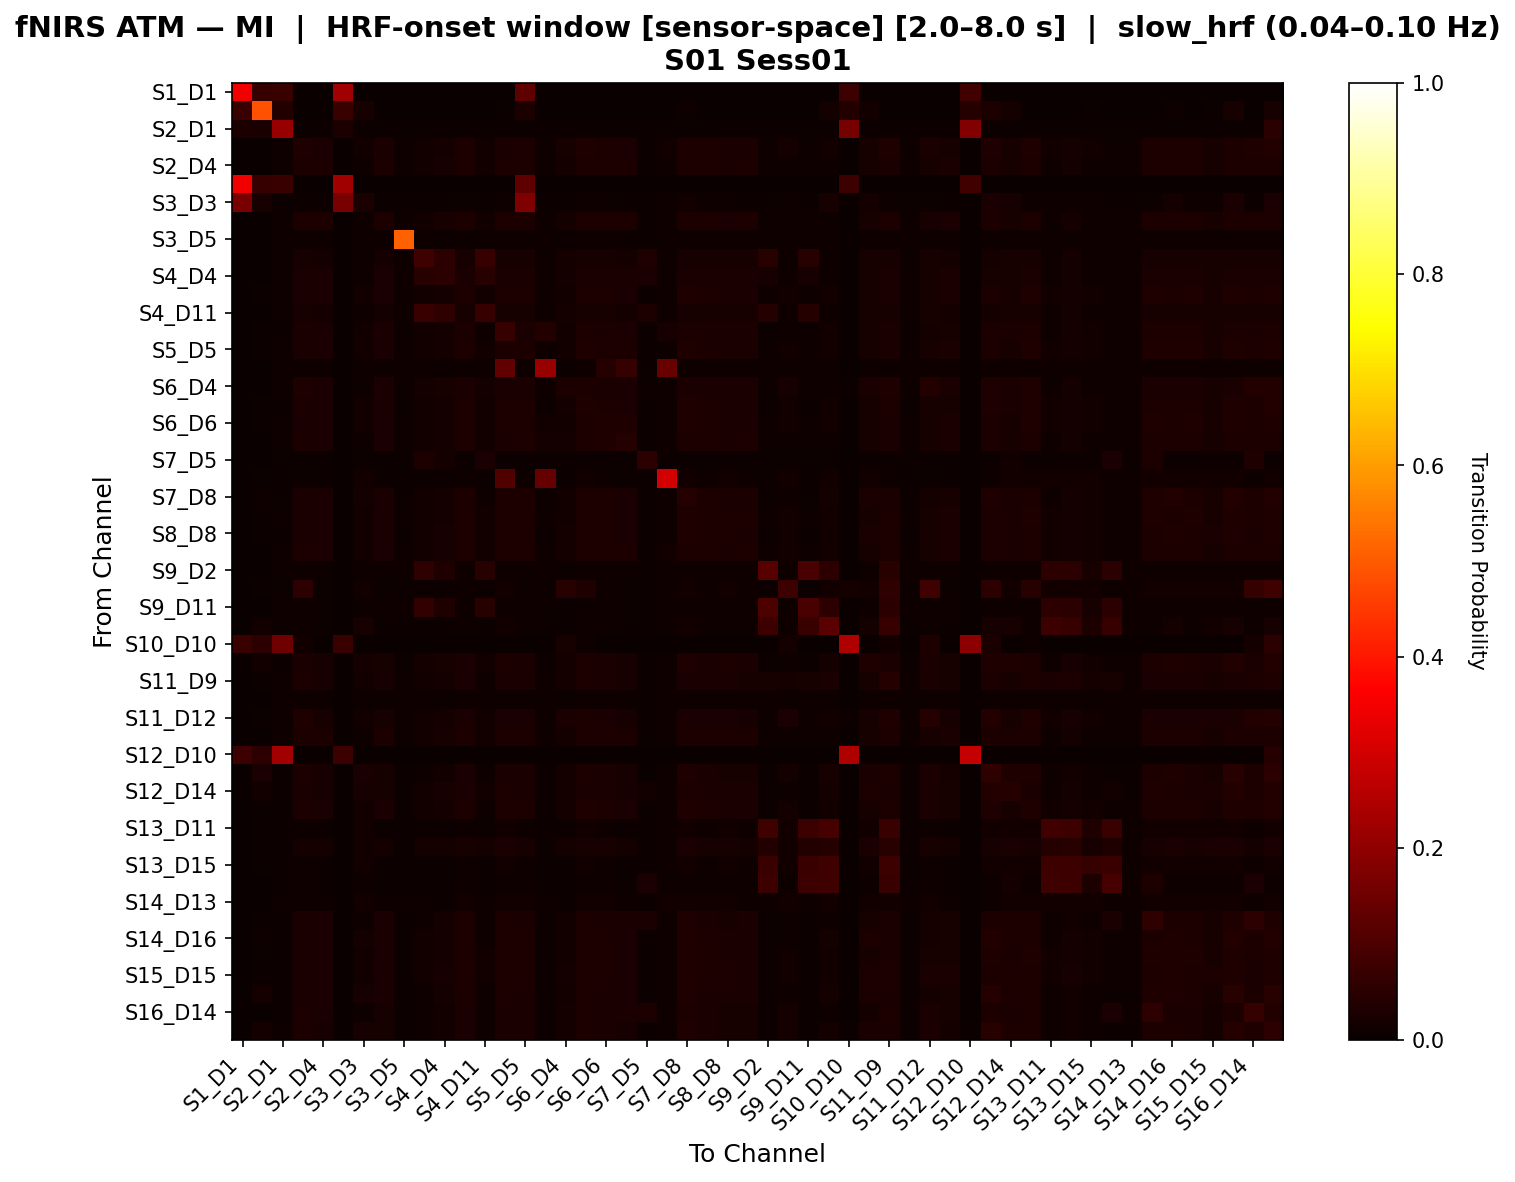

The table this chart was drawn from, first rows:
, S1_D1 hbo, S1_D3 hbo, S2_D1 hbo, S2_D2 hbo, S2_D4 hbo, S3_D1 hbo, S3_D3 hbo, S3_D4 hbo, S3_D5 hbo, S4_D2 hbo, S4_D4 hbo, S4_D6 hbo, S4_D11 hbo, S5_D3 hbo, S5_D5 hbo, S5_D7 hbo, S6_D4 hbo, S6_D5 hbo, S6_D6 hbo, S6_D8 hbo, S7_D5 hbo, S7_D7 hbo, S7_D8 hbo
S1_D1 hbo, 0.3471, 0.06765, 0.07353, 0.0, 0.0, 0.225, 0.0, 0.0, 0.0, 0.0, 0.0, 0.0, 0.0, 0.0, 0.125, 0.0, 0.0, 0.0, 0.0, 0.0, 0.0, 0.0, 0.0
S1_D3 hbo, 0.07053, 0.4854, 0.03903, 0.0, 0.0, 0.07053, 0.0223, 0.0, 0.0, 0.0, 0.0, 0.001859, 0.0, 0.005576, 0.02964, 0.0, 0.0, 0.003717, 0.001859, 0.0, 0.0, 0.001859, 0.009294
S2_D1 hbo, 0.03071, 0.02457, 0.2138, 0.007371, 0.006143, 0.03071, 0.007371, 0.006143, 0.006143, 0.006143, 0.004914, 0.007371, 0.006143, 0.007371, 0.007371, 0.006143, 0.004914, 0.007371, 0.007371, 0.006143, 0.004914, 0.007371, 0.007371
S2_D2 hbo, 0.0, 0.003425, 0.008562, 0.03191, 0.02539, 0.0, 0.01199, 0.02539, 0.008562, 0.01337, 0.01807, 0.02881, 0.01257, 0.02721, 0.02881, 0.008562, 0.01967, 0.03202, 0.02881, 0.02539, 0.006849, 0.01199, 0.02881
S2_D4 hbo, 0.0, 0.001894, 0.00947, 0.02944, 0.0284, 0.0, 0.01136, 0.02754, 0.00947, 0.01463, 0.01962, 0.03116, 0.01377, 0.02858, 0.0303, 0.00947, 0.01618, 0.0303, 0.0303, 0.02926, 0.007576, 0.01136, 0.03116
S3_D1 hbo, 0.3471, 0.06765, 0.07353, 0.0, 0.0, 0.225, 0.0, 0.0, 0.0, 0.0, 0.0, 0.0, 0.0, 0.0, 0.125, 0.0, 0.0, 0.0, 0.0, 0.0, 0.0, 0.0, 0.0
S3_D3 hbo, 0.1667, 0.02006, 0.005731, 0.007163, 0.005731, 0.1667, 0.02436, 0.005731, 0.005731, 0.005731, 0.004298, 0.008596, 0.005731, 0.01146, 0.1753, 0.005731, 0.004298, 0.01003, 0.008596, 0.005731, 0.004298, 0.008596, 0.01433
S3_D4 hbo, 0.0, 0.001894, 0.00947, 0.02879, 0.02782, 0.0, 0.01136, 0.02782, 0.00947, 0.01497, 0.02042, 0.03063, 0.01406, 0.02788, 0.02971, 0.00947, 0.01675, 0.02971, 0.02971, 0.02874, 0.007576, 0.01136, 0.03063
S3_D5 hbo, 0.0, 0.001894, 0.00947, 0.01136, 0.00947, 0.0, 0.01136, 0.00947, 0.5095, 0.00947, 0.007576, 0.01136, 0.00947, 0.01136, 0.01136, 0.00947, 0.007576, 0.01136, 0.01136, 0.00947, 0.007576, 0.01136, 0.01136
S4_D2 hbo, 0.0, 0.001563, 0.007812, 0.02013, 0.01857, 0.0, 0.009375, 0.01857, 0.007812, 0.08097, 0.05257, 0.02013, 0.06732, 0.02013, 0.02013, 0.007812, 0.017, 0.02013, 0.02013, 0.01857, 0.03125, 0.009375, 0.02013
S4_D4 hbo, 0.0, 0.0, 0.009398, 0.02442, 0.02442, 0.0, 0.009398, 0.02442, 0.009398, 0.04563, 0.04831, 0.02442, 0.04456, 0.02442, 0.02442, 0.009398, 0.01825, 0.02442, 0.02442, 0.02442, 0.02444, 0.009398, 0.02442
S4_D6 hbo, 0.0, 0.004792, 0.007987, 0.02716, 0.02644, 0.0, 0.01278, 0.02644, 0.007987, 0.01326, 0.01869, 0.03051, 0.01238, 0.02948, 0.02964, 0.007987, 0.01518, 0.03123, 0.02964, 0.02732, 0.00639, 0.01118, 0.03299
S4_D11 hbo, 0.0, 0.001592, 0.007962, 0.02033, 0.01874, 0.0, 0.009554, 0.01874, 0.007962, 0.07336, 0.05734, 0.02033, 0.06961, 0.02033, 0.02033, 0.007962, 0.01715, 0.02033, 0.02033, 0.01874, 0.02866, 0.009554, 0.02033
S5_D3 hbo, 0.0, 0.006812, 0.006812, 0.02533, 0.02396, 0.0, 0.01362, 0.02396, 0.006812, 0.01196, 0.01746, 0.02669, 0.0111, 0.06594, 0.02669, 0.03825, 0.01403, 0.02805, 0.02669, 0.02396, 0.00545, 0.02326, 0.03078
S5_D5 hbo, 0.001761, 0.004792, 0.007987, 0.02719, 0.02647, 0.0008803, 0.01278, 0.02647, 0.007987, 0.01327, 0.01871, 0.03055, 0.01239, 0.0295, 0.03055, 0.007987, 0.01519, 0.03127, 0.02967, 0.02735, 0.00639, 0.01118, 0.03215
S5_D7 hbo, 0.0, 0.00173, 0.008651, 0.01038, 0.008651, 0.0, 0.01038, 0.008651, 0.008651, 0.008651, 0.00692, 0.01038, 0.008651, 0.1304, 0.01038, 0.2123, 0.00692, 0.01038, 0.04087, 0.06353, 0.00692, 0.1445, 0.01038
S6_D4 hbo, 0.0, 0.0, 0.01082, 0.03408, 0.02374, 0.0, 0.01082, 0.02374, 0.01082, 0.01857, 0.02158, 0.02374, 0.01728, 0.02374, 0.02374, 0.01082, 0.03062, 0.02891, 0.02374, 0.02374, 0.008658, 0.01082, 0.02374
S6_D5 hbo, 0.0, 0.006135, 0.007669, 0.02907, 0.02505, 0.0, 0.0138, 0.02505, 0.007669, 0.01264, 0.01772, 0.02895, 0.01181, 0.02953, 0.02812, 0.007669, 0.01772, 0.03214, 0.02812, 0.02588, 0.006135, 0.01074, 0.03202
S6_D6 hbo, 0.0, 0.004792, 0.007987, 0.02689, 0.02615, 0.0, 0.01278, 0.02615, 0.007987, 0.01318, 0.0185, 0.03021, 0.01231, 0.02922, 0.02935, 0.01231, 0.01504, 0.03095, 0.03281, 0.03134, 0.00639, 0.01118, 0.03181
S6_D8 hbo, 0.0, 0.001894, 0.00947, 0.02806, 0.027, 0.0, 0.01136, 0.027, 0.00947, 0.01448, 0.01926, 0.02973, 0.01364, 0.02722, 0.02889, 0.01698, 0.01592, 0.02889, 0.03307, 0.04119, 0.007576, 0.01136, 0.03056
S7_D5 hbo, 0.0, 0.0, 0.007022, 0.007022, 0.007022, 0.0, 0.007022, 0.007022, 0.007022, 0.02949, 0.01826, 0.007022, 0.02669, 0.007022, 0.007022, 0.007022, 0.005618, 0.007022, 0.007022, 0.007022, 0.05056, 0.007022, 0.007022
S7_D7 hbo, 0.0, 0.004644, 0.00774, 0.009288, 0.00774, 0.0, 0.01238, 0.00774, 0.00774, 0.00774, 0.006192, 0.01084, 0.00774, 0.1088, 0.01084, 0.1403, 0.006192, 0.01238, 0.01084, 0.00774, 0.006192, 0.2974, 0.01238
S7_D8 hbo, 0.0, 0.009859, 0.007042, 0.02604, 0.02547, 0.0, 0.0169, 0.02463, 0.007042, 0.01207, 0.01736, 0.02912, 0.01123, 0.02943, 0.02828, 0.007042, 0.01401, 0.02969, 0.02828, 0.02631, 0.005634, 0.009859, 0.04229
S8_D6 hbo, 0.0, 0.004792, 0.007987, 0.02702, 0.02634, 0.0, 0.01278, 0.02634, 0.007987, 0.01349, 0.01923, 0.03045, 0.01257, 0.02929, 0.02953, 0.007987, 0.01556, 0.03113, 0.02953, 0.02725, 0.00639, 0.01118, 0.03205
S8_D8 hbo, 0.0, 0.006135, 0.007669, 0.0271, 0.02557, 0.0, 0.0138, 0.02557, 0.007669, 0.01438, 0.01956, 0.02863, 0.01326, 0.03058, 0.02863, 0.007669, 0.01732, 0.03017, 0.02863, 0.02557, 0.006135, 0.01074, 0.0317
S8_D15 hbo, 0.0, 0.003425, 0.008562, 0.02748, 0.02673, 0.0, 0.01199, 0.02673, 0.008562, 0.0143, 0.02023, 0.03111, 0.01334, 0.02824, 0.03015, 0.008562, 0.01641, 0.03015, 0.03015, 0.02768, 0.006849, 0.01199, 0.03111
S9_D2 hbo, 0.0, 0.001894, 0.00947, 0.01136, 0.00947, 0.0, 0.01136, 0.00947, 0.00947, 0.05648, 0.03322, 0.01136, 0.04366, 0.01136, 0.01136, 0.00947, 0.007576, 0.01136, 0.01136, 0.00947, 0.007576, 0.01136, 0.01136
S9_D9 hbo, 0.0, 0.006135, 0.007669, 0.05466, 0.007669, 0.0, 0.0138, 0.007669, 0.007669, 0.007669, 0.006135, 0.01074, 0.007669, 0.0138, 0.01074, 0.007669, 0.04591, 0.035, 0.01074, 0.007669, 0.006135, 0.01074, 0.0138
S9_D11 hbo, 0.0, 0.001894, 0.00947, 0.01136, 0.00947, 0.0, 0.01136, 0.00947, 0.00947, 0.0588, 0.03448, 0.01136, 0.04534, 0.01136, 0.01136, 0.00947, 0.007576, 0.01136, 0.01136, 0.00947, 0.007576, 0.01136, 0.01136
S10_D9 hbo, 0.0, 0.01436, 0.006527, 0.007833, 0.006527, 0.0, 0.02089, 0.006527, 0.006527, 0.006527, 0.005222, 0.009138, 0.006527, 0.01175, 0.009138, 0.006527, 0.005222, 0.01044, 0.009138, 0.006527, 0.005222, 0.009138, 0.01436
S10_D10 hbo, 0.07104, 0.05191, 0.1495, 0.0146, 0.0, 0.07104, 0.0, 0.0, 0.0, 0.0, 0.0, 0.0, 0.0, 0.0, 0.0, 0.0, 0.0219, 0.01095, 0.0, 0.0, 0.0, 0.0, 0.0
S10_D12 hbo, 0.0, 0.01216, 0.006757, 0.02472, 0.02337, 0.0, 0.01892, 0.02337, 0.006757, 0.01582, 0.02202, 0.02608, 0.01431, 0.02878, 0.02608, 0.006757, 0.019, 0.02743, 0.02608, 0.02337, 0.005405, 0.009459, 0.03148
S11_D9 hbo, 0.0, 0.004792, 0.007987, 0.02775, 0.02107, 0.0, 0.01278, 0.02107, 0.007987, 0.01235, 0.01656, 0.02426, 0.01162, 0.02513, 0.02426, 0.007987, 0.01802, 0.02877, 0.02426, 0.02107, 0.00639, 0.01118, 0.02586
S11_D11 hbo, 0.0, 0.001894, 0.00947, 0.01136, 0.00947, 0.0, 0.01136, 0.00947, 0.00947, 0.00947, 0.007576, 0.01136, 0.00947, 0.01136, 0.01136, 0.00947, 0.007576, 0.01136, 0.01136, 0.00947, 0.007576, 0.01136, 0.01136
S11_D12 hbo, 0.0, 0.004792, 0.007987, 0.03168, 0.02078, 0.0, 0.01278, 0.02078, 0.007987, 0.01496, 0.01802, 0.02397, 0.0138, 0.02557, 0.02397, 0.007987, 0.02616, 0.03022, 0.02397, 0.02078, 0.00639, 0.01118, 0.02557
S11_D13 hbo, 0.0, 0.001894, 0.00947, 0.02955, 0.02765, 0.0, 0.01136, 0.02765, 0.00947, 0.01553, 0.02172, 0.02955, 0.01452, 0.02854, 0.02955, 0.00947, 0.01768, 0.02955, 0.02955, 0.02765, 0.007576, 0.01136, 0.02955
S12_D10 hbo, 0.07474, 0.05412, 0.2291, 0.0, 0.0, 0.07474, 0.0, 0.0, 0.0, 0.0, 0.0, 0.0, 0.0, 0.0, 0.0, 0.0, 0.0, 0.0, 0.0, 0.0, 0.0, 0.0, 0.0
S12_D12 hbo, 0.0, 0.02597, 0.00487, 0.02804, 0.02121, 0.0, 0.02597, 0.02047, 0.00487, 0.009328, 0.01365, 0.0252, 0.008585, 0.02622, 0.02446, 0.00487, 0.01736, 0.02906, 0.02446, 0.02196, 0.003247, 0.008117, 0.03244
S12_D14 hbo, 0.0, 0.01439, 0.005995, 0.02395, 0.02275, 0.0, 0.02038, 0.02275, 0.005995, 0.01438, 0.02156, 0.02515, 0.01298, 0.02755, 0.02515, 0.005995, 0.01876, 0.02635, 0.02515, 0.02275, 0.01199, 0.008393, 0.02995
S13_D6 hbo, 0.0, 0.006135, 0.007669, 0.03004, 0.0245, 0.0, 0.0138, 0.0245, 0.007669, 0.01248, 0.01735, 0.02836, 0.01168, 0.02903, 0.02756, 0.007669, 0.01815, 0.0315, 0.02756, 0.0253, 0.006135, 0.01074, 0.03223
S13_D11 hbo, 0.0, 0.006135, 0.007669, 0.009202, 0.007669, 0.0, 0.0138, 0.007669, 0.007669, 0.007669, 0.006135, 0.01074, 0.007669, 0.0138, 0.01074, 0.007669, 0.006135, 0.01227, 0.01074, 0.007669, 0.006135, 0.01074, 0.0138
S13_D13 hbo, 0.0, 0.006135, 0.007669, 0.01891, 0.01738, 0.0, 0.0138, 0.01738, 0.007669, 0.01576, 0.01584, 0.02044, 0.01576, 0.02351, 0.02044, 0.007669, 0.01584, 0.02198, 0.02044, 0.01738, 0.006135, 0.01074, 0.02351
S13_D15 hbo, 0.0, 0.00744, 0.00744, 0.008929, 0.00744, 0.0, 0.01488, 0.00744, 0.00744, 0.00744, 0.005952, 0.01042, 0.00744, 0.01339, 0.01042, 0.00744, 0.005952, 0.0119, 0.01042, 0.00744, 0.005952, 0.01042, 0.01488
S14_D12 hbo, 0.0, 0.002865, 0.007163, 0.008596, 0.007163, 0.0, 0.01003, 0.007163, 0.007163, 0.007163, 0.005731, 0.01003, 0.007163, 0.01003, 0.01003, 0.007163, 0.005731, 0.01003, 0.01003, 0.007163, 0.02436, 0.01003, 0.01003
S14_D13 hbo, 0.0, 0.003425, 0.008562, 0.01027, 0.008562, 0.0, 0.01199, 0.008562, 0.008562, 0.008562, 0.006849, 0.01199, 0.008562, 0.01199, 0.01199, 0.008562, 0.006849, 0.01199, 0.01199, 0.008562, 0.006849, 0.01199, 0.01199
S14_D14 hbo, 0.0, 0.005063, 0.006329, 0.02501, 0.0254, 0.0, 0.01139, 0.02374, 0.006329, 0.0113, 0.01667, 0.02793, 0.01048, 0.02798, 0.0271, 0.006329, 0.01336, 0.02837, 0.0271, 0.0254, 0.02405, 0.008861, 0.03212
S14_D16 hbo, 0.0, 0.01102, 0.006887, 0.02599, 0.0255, 0.0, 0.01791, 0.0255, 0.006887, 0.01221, 0.01792, 0.02915, 0.01132, 0.02924, 0.02826, 0.006887, 0.01437, 0.02964, 0.02826, 0.02639, 0.00551, 0.009642, 0.03466
S15_D13 hbo, 0.0, 0.006135, 0.007669, 0.02712, 0.02644, 0.0, 0.0138, 0.02559, 0.007669, 0.01279, 0.01808, 0.03036, 0.01193, 0.03087, 0.02951, 0.007669, 0.01467, 0.03104, 0.02951, 0.02729, 0.006135, 0.01074, 0.03428
S15_D15 hbo, 0.0, 0.00744, 0.00744, 0.02617, 0.02468, 0.0, 0.01488, 0.02468, 0.00744, 0.01528, 0.02006, 0.02766, 0.01528, 0.03063, 0.02766, 0.00744, 0.01692, 0.02915, 0.02766, 0.02468, 0.005952, 0.01042, 0.03212
S15_D16 hbo, 0.0, 0.01772, 0.006329, 0.02512, 0.02553, 0.0, 0.02278, 0.02386, 0.006329, 0.01134, 0.01675, 0.02806, 0.0105, 0.02809, 0.02722, 0.006329, 0.01341, 0.02849, 0.02722, 0.02553, 0.005063, 0.008861, 0.03479
S16_D14 hbo, 0.0, 0.002725, 0.006812, 0.02922, 0.0235, 0.0, 0.009537, 0.02205, 0.006812, 0.01117, 0.01561, 0.02623, 0.01044, 0.02405, 0.0255, 0.006812, 0.01779, 0.0284, 0.0255, 0.0235, 0.02861, 0.009537, 0.02768
S16_D16 hbo, 0.0, 0.01772, 0.0112, 0.02776, 0.02232, 0.0, 0.02278, 0.02093, 0.006329, 0.0105, 0.0148, 0.02486, 0.009806, 0.0253, 0.02416, 0.006329, 0.01758, 0.02821, 0.02416, 0.02232, 0.005063, 0.008861, 0.03131
